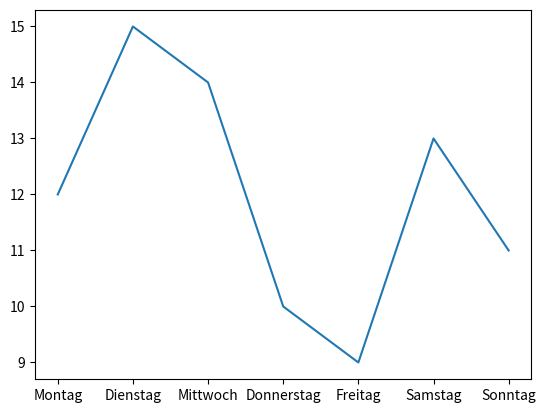

Reproduce this figure in Python.
import numpy as np
import pandas as pd
import matplotlib.pyplot as plt

# Numpy
numpy_array = np.array([12, 15, 14, 10, 9, 13, 11])
print(numpy_array.max())
print(numpy_array.min())
print(numpy_array.mean())


# Pandas
day = ["Montag", "Dienstag", "Mittwoch", "Donnerstag", "Freitag", "Samstag", "Sonntag"]
data = {
    "Tag": day,
    "Temperatur": numpy_array
}

data_frame = pd.DataFrame(data)
print(data_frame)


  # Extract the date and close price columns
dates = data_frame['Tag']
temps = data_frame['Temperatur']

# Create a line plot
plt.plot(dates, temps)

# Show the plot
plt.show()